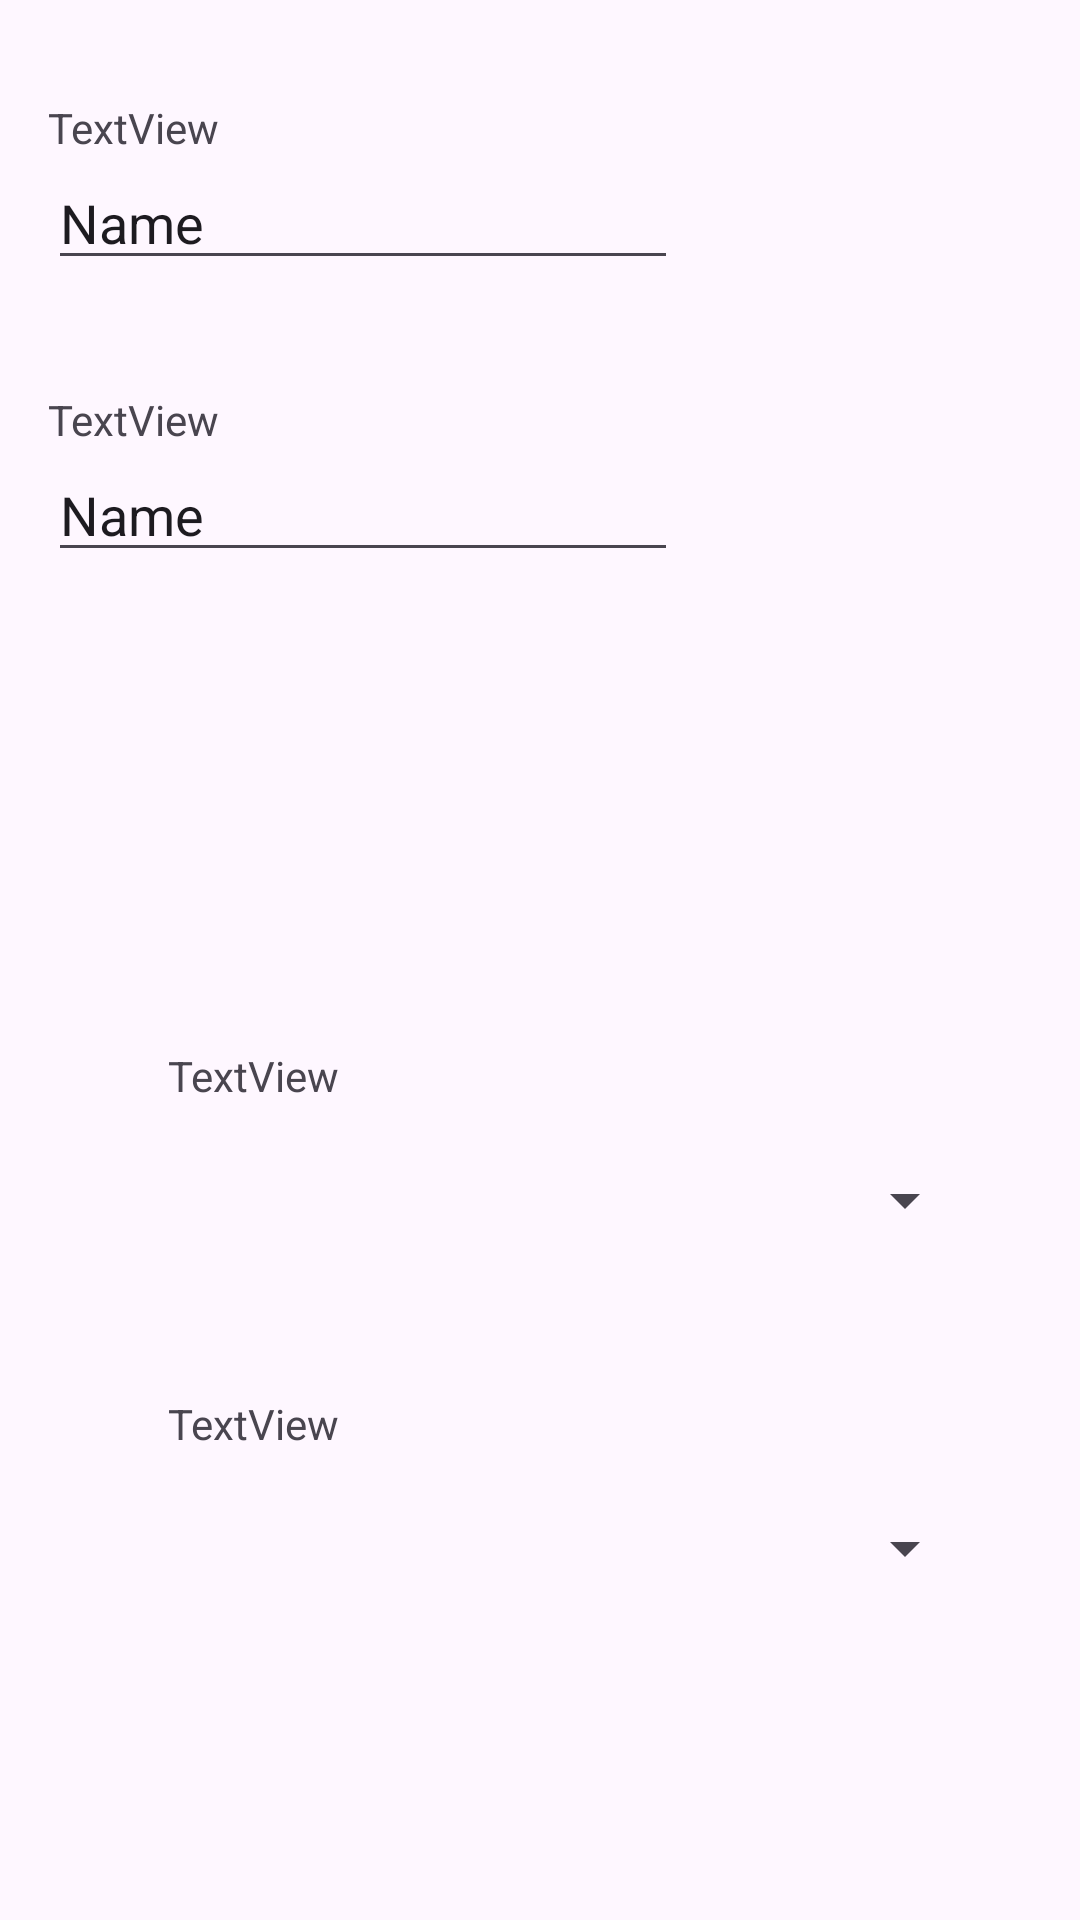

Here is an Android app screen rendered from its layout file. Give the layout XML and the strings, colors and styles it references.
<!-- AndroidManifest.xml: application theme Theme.HabitTrackerEasy -->
<!-- res/layout/fragment_add_habit.xml -->
<?xml version="1.0" encoding="utf-8"?>
<androidx.constraintlayout.widget.ConstraintLayout xmlns:android="http://schemas.android.com/apk/res/android"
    xmlns:app="http://schemas.android.com/apk/res-auto"
    xmlns:tools="http://schemas.android.com/tools"
    android:layout_width="match_parent"
    android:layout_height="match_parent"
    tools:context=".AddHabitFragment">

    <EditText
        android:id="@+id/editTextText"
        android:layout_width="wrap_content"
        android:layout_height="wrap_content"
        android:layout_marginStart="16dp"
        android:layout_marginTop="52dp"
        android:ems="10"
        android:inputType="text"
        android:text="Name"
        app:layout_constraintStart_toStartOf="parent"
        app:layout_constraintTop_toTopOf="parent" />


    <EditText
        android:id="@+id/editTextText2"
        android:layout_width="wrap_content"
        android:layout_height="wrap_content"
        android:layout_marginStart="16dp"
        android:layout_marginTop="56dp"
        android:ems="10"
        android:inputType="text"
        android:text="Name"
        app:layout_constraintStart_toStartOf="parent"
        app:layout_constraintTop_toBottomOf="@+id/editTextText" />

    <TextView
        android:id="@+id/textView22"
        android:layout_width="wrap_content"
        android:layout_height="wrap_content"
        android:layout_marginStart="16dp"
        android:text="TextView"
        app:layout_constraintBottom_toTopOf="@+id/editTextText"
        app:layout_constraintStart_toStartOf="parent" />

    <TextView
        android:id="@+id/textView33"
        android:layout_width="wrap_content"
        android:layout_height="wrap_content"
        android:layout_marginStart="16dp"
        android:text="TextView"
        app:layout_constraintBottom_toTopOf="@+id/editTextText2"
        app:layout_constraintStart_toStartOf="parent" />


    <Spinner
        android:id="@+id/spinnerColor"
        android:layout_width="292dp"
        android:layout_height="64dp"
        android:layout_marginTop="368dp"
        app:layout_constraintEnd_toEndOf="parent"
        app:layout_constraintHorizontal_bias="0.495"
        app:layout_constraintStart_toStartOf="parent"
        app:layout_constraintTop_toTopOf="parent" />

    <Spinner
        android:id="@+id/spinnerIcon"
        android:layout_width="292dp"
        android:layout_height="64dp"
        android:layout_marginTop="484dp"
        app:layout_constraintEnd_toEndOf="parent"
        app:layout_constraintHorizontal_bias="0.495"
        app:layout_constraintStart_toStartOf="parent"
        app:layout_constraintTop_toTopOf="parent" />

    <TextView
        android:id="@+id/textView5"
        android:layout_width="wrap_content"
        android:layout_height="wrap_content"
        android:layout_marginStart="56dp"
        android:text="TextView"
        app:layout_constraintBottom_toTopOf="@+id/spinnerColor"
        app:layout_constraintStart_toStartOf="parent" />

    <TextView
        android:id="@+id/textView6"
        android:layout_width="wrap_content"
        android:layout_height="wrap_content"
        android:layout_marginStart="56dp"
        android:text="TextView"
        app:layout_constraintBottom_toTopOf="@+id/spinnerIcon"
        app:layout_constraintStart_toStartOf="parent" />


</androidx.constraintlayout.widget.ConstraintLayout>
<!-- resources referenced by this layout -->
<resources>
  <style name="Theme.HabitTrackerEasy" parent="Base.Theme.HabitTrackerEasy" />
  <style name="Base.Theme.HabitTrackerEasy" parent="Theme.Material3.DayNight.NoActionBar">
          
          
      </style>
</resources>
